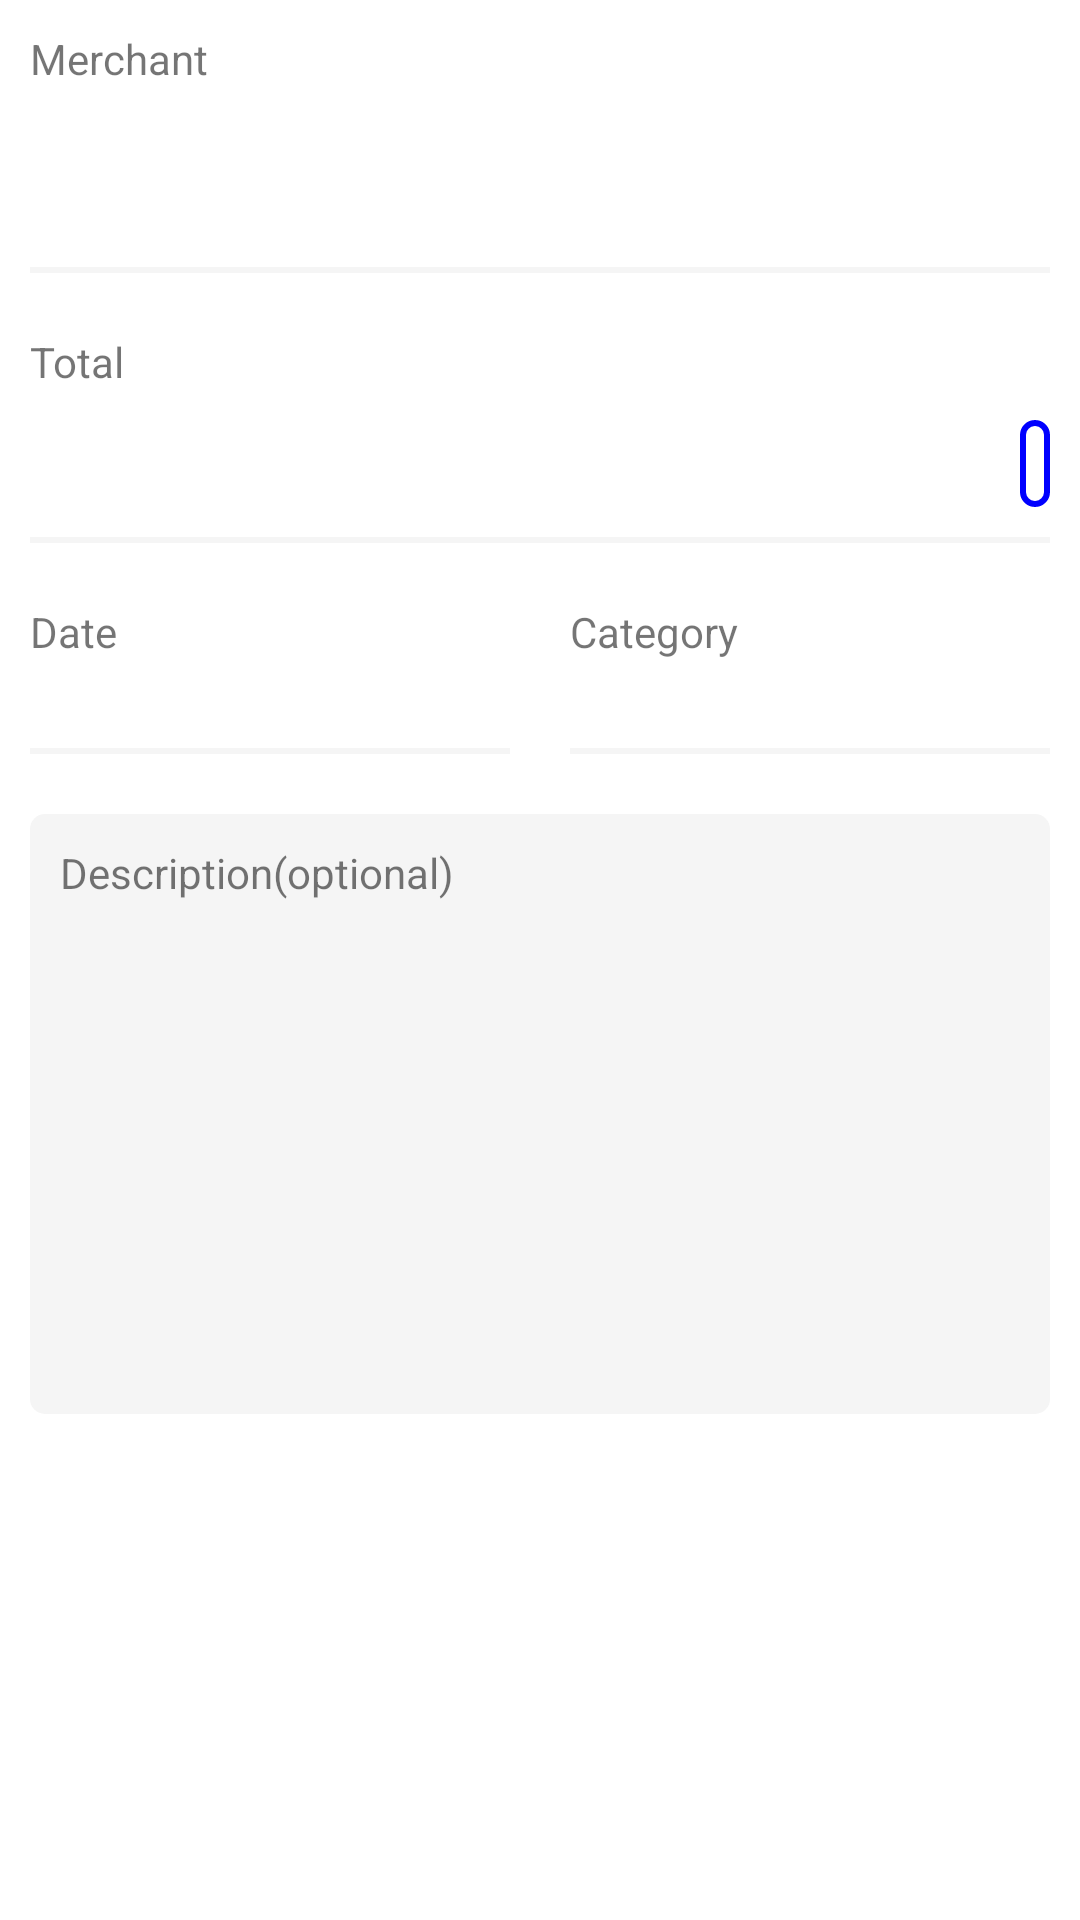

Android layout source for this screen:
<!-- AndroidManifest.xml: application theme Theme.TravelBankExercise -->
<!-- res/layout/fragment_expense_detailed.xml -->
<?xml version="1.0" encoding="utf-8"?>
<FrameLayout xmlns:android="http://schemas.android.com/apk/res/android"
    xmlns:tools="http://schemas.android.com/tools"
    android:layout_width="match_parent"
    android:layout_height="match_parent"
    xmlns:app="http://schemas.android.com/apk/res-auto"
    tools:context=".ui.expenseDetail.ExpenseDetailedFragment">

    <LinearLayout
        android:layout_width="match_parent"
        android:layout_height="match_parent"
        android:orientation="vertical">

        <TextView
            android:layout_margin="10dp"
            android:layout_width="wrap_content"
            android:layout_height="wrap_content"
            android:text="@string/merchant"
            android:textSize="14sp"/>
        <LinearLayout
            android:layout_marginLeft="10dp"
            android:layout_marginRight="10dp"
            android:layout_width="match_parent"
            android:layout_height="wrap_content"
            android:orientation="horizontal"
            android:weightSum="1">

            <TextView
                android:layout_width="0dp"
                android:layout_height="wrap_content"
                android:layout_weight=".5"
                android:textSize="18sp"
                android:textColor="@color/black"
                android:textStyle="bold"
                android:id="@+id/tv_merchantt"/>
            <LinearLayout
                android:layout_width="0dp"
                android:layout_height="wrap_content"
                android:layout_weight=".5"
                android:gravity="right">
                <com.google.android.material.imageview.ShapeableImageView
                    app:shapeAppearanceOverlay="@style/ShapeAppearanceOverlay.App.CornerSize"
                    android:layout_width="70dp"
                    android:layout_height="40dp"
                    android:layout_gravity="right"
                    android:scaleType="fitXY"
                    android:id="@+id/iv_exp_detailed"/>
            </LinearLayout>

        </LinearLayout>
        <View
            android:layout_margin="10dp"
            android:layout_width="match_parent"
            android:layout_height="2dp"
            android:background="@color/gray_lite"/>

        <TextView
            android:layout_margin="10dp"
            android:layout_width="wrap_content"
            android:layout_height="wrap_content"
            android:text="@string/total"
            android:textSize="14sp" />
        <LinearLayout
            android:layout_marginRight="10dp"
            android:layout_marginLeft="10dp"
            android:layout_width="match_parent"
            android:layout_height="wrap_content"
            android:orientation="horizontal"
            android:weightSum="1">

            <TextView
                android:layout_width="0dp"
                android:layout_height="wrap_content"
                android:layout_weight=".5"
                android:textSize="18sp"
                android:textColor="@color/black"
                android:textStyle="bold"
                android:id="@+id/tv_exp_total"/>
            <LinearLayout
                android:layout_width="0dp"
                android:layout_height="wrap_content"
                android:layout_weight=".5"
                android:gravity="right">
                <TextView
                    android:background="@drawable/rounded_shape"
                    android:layout_width="wrap_content"
                    android:layout_height="wrap_content"
                    android:layout_gravity="right"
                    android:textColor="@color/blue"
                    android:padding="5dp"
                    android:id="@+id/tv_expense_cur"/>
            </LinearLayout>



        </LinearLayout>
        <View
            android:layout_margin="10dp"
            android:layout_width="match_parent"
            android:layout_height="2dp"
            android:background="@color/gray_lite"/>


        <LinearLayout
            android:layout_width="match_parent"
            android:layout_height="wrap_content"
            android:orientation="horizontal"
            android:weightSum="1">

            <LinearLayout
                android:layout_margin="10dp"
                android:orientation="vertical"
                android:layout_width="0dp"
                android:layout_height="wrap_content"
                android:layout_weight=".5"
                >
                <TextView
                    android:layout_width="wrap_content"
                    android:layout_height="wrap_content"
                    android:text="@string/date"
                    android:textSize="14sp"/>

                <TextView
                    android:layout_width="wrap_content"
                    android:layout_height="wrap_content"
                    android:paddingTop="5dp"
                    android:textSize="18sp"
                    android:textColor="@color/black"
                    android:textStyle="bold"
                    android:id="@+id/tv_exp_date"/>
                <View
                    android:layout_width="match_parent"
                    android:layout_height="2dp"
                    android:background="@color/gray_lite"/>
            </LinearLayout>


            <LinearLayout
                android:layout_margin="10dp"
                android:layout_width="0dp"

                android:layout_height="wrap_content"
                android:layout_weight=".5"
                android:orientation="vertical"
                android:gravity="left">
                <TextView
                    android:layout_width="wrap_content"
                    android:layout_height="wrap_content"
                    android:text="@string/category"
                    android:textSize="14sp"/>


                <TextView

                    android:layout_width="wrap_content"
                    android:layout_height="wrap_content"
                    android:textSize="18sp"
                    android:textColor="@color/black"
                    android:textStyle="bold"
                    android:paddingTop="5dp"
                    android:id="@+id/tv_exp_category"/>
                <View
                    android:layout_width="match_parent"
                    android:layout_height="2dp"
                    android:background="@color/gray_lite"/>
            </LinearLayout>



        </LinearLayout>


        <TextView
            android:padding="10dp"
            android:layout_width="match_parent"
            android:layout_height="200dp"
            android:text="@string/description_optional"
            android:layout_margin="10dp"
            android:background="@drawable/rounded_shape_gray"
            android:id="@+id/tv_exp_description"/>




    </LinearLayout>

</FrameLayout>
<!-- resources referenced by this layout -->
<resources>
  <color name="black">#FF000000</color>
  <color name="blue">#0000FF</color>
  <color name="gray_lite">#f5f5f5</color>
  <!-- drawable rounded_shape (drawable) -->
  <?xml version="1.0" encoding="utf-8"?>
  <shape
      xmlns:android="http://schemas.android.com/apk/res/android"
      android:shape="rectangle"
      >
      <stroke android:width="2dp"
          android:color="@color/blue"/>
      <corners android:radius="5dp"/>
  
  
  
  
  </shape>
  <!-- drawable rounded_shape_gray (drawable) -->
  <?xml version="1.0" encoding="utf-8"?>
  <shape
      xmlns:android="http://schemas.android.com/apk/res/android"
      android:shape="rectangle"
      >
      <solid android:color="@color/gray_lite"/>
      <corners android:radius="5dp"/>
  
  
  
  
  </shape>
  <string name="category">Category</string>
  <string name="date">Date</string>
  <string name="description_optional">Description(optional)</string>
  <string name="merchant">Merchant</string>
  <string name="total">Total</string>
  <style name="ShapeAppearanceOverlay.App.CornerSize" parent="">
          <item name="cornerSize">10%</item>
      </style>
  <style name="Theme.TravelBankExercise" parent="Theme.MaterialComponents.DayNight.DarkActionBar">
          
          <item name="colorPrimary">@color/purple_500</item>
          <item name="colorPrimaryVariant">@color/purple_700</item>
          <item name="colorOnPrimary">@color/white</item>
          
          <item name="colorSecondary">@color/teal_200</item>
          <item name="colorSecondaryVariant">@color/teal_700</item>
          <item name="colorOnSecondary">@color/black</item>
          
          <item name="android:statusBarColor" tools:targetApi="l">?attr/colorPrimaryVariant</item>
          
  
  
      </style>
  <color name="purple_500">#FF6200EE</color>
  <color name="purple_700">#FF3700B3</color>
  <color name="white">#FFFFFFFF</color>
  <color name="teal_200">#FF03DAC5</color>
  <color name="teal_700">#FF018786</color>
</resources>
